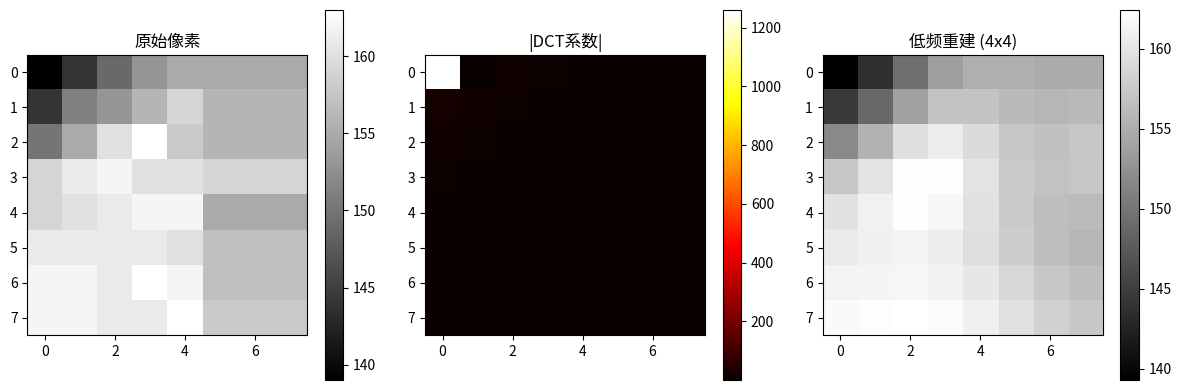
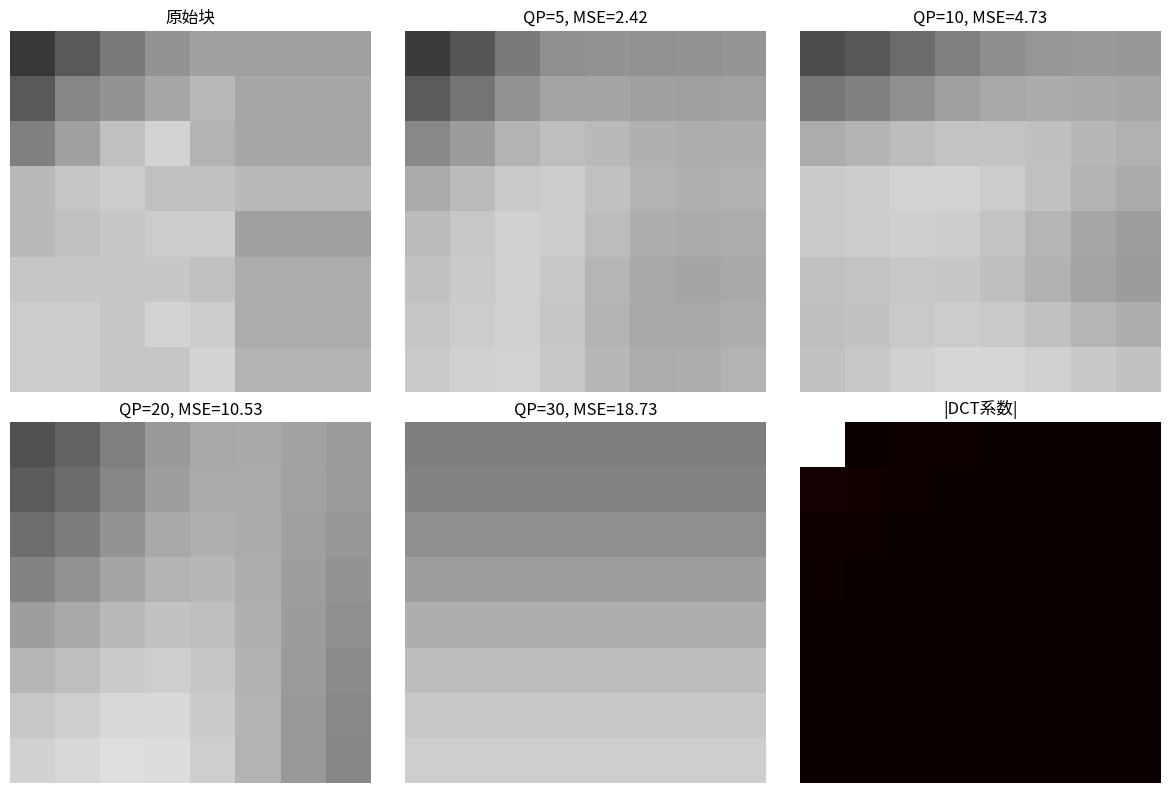
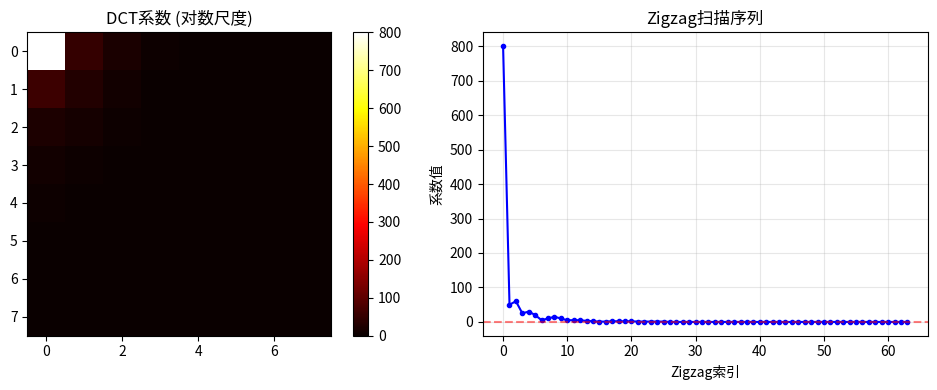

The script that saved these images, in order:
"""
变换编码示例：DCT、整数DCT、小波变换
"""
import numpy as np
from scipy.fftpack import dct, idct
import matplotlib.pyplot as plt
from PIL import Image


def dct2d(block):
    """2D DCT变换"""
    return dct(dct(block.T, norm='ortho').T, norm='ortho')


def idct2d(block):
    """2D IDCT逆变换"""
    return idct(idct(block.T, norm='ortho').T, norm='ortho')


def block_dct(image, block_size=8):
    """
    分块DCT变换

    Args:
        image: 输入图像
        block_size: 块大小

    Returns:
        dct_blocks: DCT系数块
    """
    h, w = image.shape
    dct_blocks = np.zeros_like(image, dtype=float)

    for i in range(0, h, block_size):
        for j in range(0, w, block_size):
            block = image[i:i+block_size, j:j+block_size]
            if block.shape == (block_size, block_size):
                dct_blocks[i:i+block_size, j:j+block_size] = dct2d(block)

    return dct_blocks


def block_idct(dct_blocks, block_size=8):
    """分块IDCT逆变换"""
    h, w = dct_blocks.shape
    image = np.zeros_like(dct_blocks)

    for i in range(0, h, block_size):
        for j in range(0, w, block_size):
            block = dct_blocks[i:i+block_size, j:j+block_size]
            if block.shape == (block_size, block_size):
                image[i:i+block_size, j:j+block_size] = idct2d(block)

    return image


def quantize_dct(dct_blocks, q_matrix, qp=10):
    """
    DCT系数量化

    Args:
        dct_blocks: DCT系数
        q_matrix: 量化矩阵
        qp: 量化参数

    Returns:
        quantized: 量化后的系数
    """
    q_scale = qp / 10.0
    quantized = np.round(dct_blocks / (q_matrix * q_scale))
    return quantized


def dequantize_dct(quantized, q_matrix, qp=10):
    """反量化"""
    q_scale = qp / 10.0
    return quantized * (q_matrix * q_scale)


def integer_dct4x4(block):
    """
    H.264 4x4 整数DCT

    使用整数运算，避免精度损失
    """
    # H.264整数DCT矩阵
    transform = np.array([
        [1,  1,  1,  1],
        [2,  1, -1, -2],
        [1, -1, -1,  1],
        [1, -2,  2, -1]
    ])

    # 正变换
    temp = transform @ block
    result = temp @ transform.T

    return result


def integer_idct4x4(block):
    """H.264 4x4 整数IDCT"""
    # 逆变换矩阵
    inv_transform = np.array([
        [1,  1,  1,  1],
        [1,  1, -1, -1],
        [1, -1, -1,  1],
        [1, -1,  1, -1]
    ]) / 4.0

    temp = inv_transform @ block
    result = temp @ inv_transform.T

    return result


def zigzag_scan(block):
    """
    Zigzag扫描 (8x8)

    将2D DCT系数转换为1D序列
    """
    zigzag = np.array([
        [0,  1,  5,  6, 14, 15, 27, 28],
        [2,  4,  7, 13, 16, 26, 29, 42],
        [3,  8, 12, 17, 25, 30, 41, 43],
        [9, 11, 18, 24, 31, 40, 44, 53],
        [10, 19, 23, 32, 39, 45, 52, 54],
        [20, 22, 33, 38, 46, 51, 55, 60],
        [21, 34, 37, 47, 50, 56, 59, 61],
        [35, 36, 48, 49, 57, 58, 62, 63]
    ])

    result = np.zeros(64)
    for i in range(8):
        for j in range(8):
            result[zigzag[i, j]] = block[i, j]

    return result


def demonstrate_dct_energy_compaction():
    """演示DCT能量集中特性"""
    print("=" * 50)
    print("DCT能量集中特性")
    print("=" * 50)

    # 创建测试图像块
    block = np.array([
        [139, 144, 149, 153, 155, 155, 155, 155],
        [144, 151, 153, 156, 159, 156, 156, 156],
        [150, 155, 160, 163, 158, 156, 156, 156],
        [159, 161, 162, 160, 160, 159, 159, 159],
        [159, 160, 161, 162, 162, 155, 155, 155],
        [161, 161, 161, 161, 160, 157, 157, 157],
        [162, 162, 161, 163, 162, 157, 157, 157],
        [162, 162, 161, 161, 163, 158, 158, 158]
    ], dtype=float)

    # DCT变换
    dct_block = dct2d(block)

    print("原始块 (8x8):")
    print(block.astype(int))

    print("\nDCT系数:")
    print(np.round(dct_block, 2))

    # 能量分析
    total_energy = np.sum(dct_block ** 2)
    dc_energy = dct_block[0, 0] ** 2
    low_freq_energy = np.sum(dct_block[:4, :4] ** 2)

    print(f"\nDC系数能量占比: {dc_energy/total_energy*100:.1f}%")
    print(f"低频区域(4x4)能量占比: {low_freq_energy/total_energy*100:.1f}%")

    # 可视化
    fig, axes = plt.subplots(1, 3, figsize=(12, 4))

    im0 = axes[0].imshow(block, cmap='gray')
    axes[0].set_title('原始像素')
    plt.colorbar(im0, ax=axes[0])

    im1 = axes[1].imshow(np.abs(dct_block), cmap='hot')
    axes[1].set_title('|DCT系数|')
    plt.colorbar(im1, ax=axes[1])

    # 只保留低频系数
    dct_low = dct_block.copy()
    dct_low[4:, :] = 0
    dct_low[:, 4:] = 0
    reconstructed = idct2d(dct_low)

    im2 = axes[2].imshow(reconstructed, cmap='gray')
    axes[2].set_title('低频重建 (4x4)')
    plt.colorbar(im2, ax=axes[2])

    plt.tight_layout()
    plt.show()


def demonstrate_quantization_effect():
    """演示量化效果"""
    print("\n" + "=" * 50)
    print("量化效果演示")
    print("=" * 50)

    # 创建测试块
    block = np.array([
        [139, 144, 149, 153, 155, 155, 155, 155],
        [144, 151, 153, 156, 159, 156, 156, 156],
        [150, 155, 160, 163, 158, 156, 156, 156],
        [159, 161, 162, 160, 160, 159, 159, 159],
        [159, 160, 161, 162, 162, 155, 155, 155],
        [161, 161, 161, 161, 160, 157, 157, 157],
        [162, 162, 161, 163, 162, 157, 157, 157],
        [162, 162, 161, 161, 163, 158, 158, 158]
    ], dtype=float)

    # JPEG量化矩阵
    q_matrix = np.array([
        [16, 11, 10, 16, 24, 40, 51, 61],
        [12, 12, 14, 19, 26, 58, 60, 55],
        [14, 13, 16, 24, 40, 57, 69, 56],
        [14, 17, 22, 29, 51, 87, 80, 62],
        [18, 22, 37, 56, 68, 109, 103, 77],
        [24, 35, 55, 64, 81, 104, 113, 92],
        [49, 64, 78, 87, 103, 121, 120, 101],
        [72, 92, 95, 98, 112, 100, 103, 99]
    ], dtype=float)

    # DCT
    dct_block = dct2d(block)

    # 不同QP的量化效果
    qps = [5, 10, 20, 30]
    fig, axes = plt.subplots(2, 3, figsize=(12, 8))

    axes[0, 0].imshow(block, cmap='gray', vmin=130, vmax=170)
    axes[0, 0].set_title('原始块')

    for idx, qp in enumerate(qps[:2]):
        quantized = quantize_dct(dct_block, q_matrix, qp)
        dequantized = dequantize_dct(quantized, q_matrix, qp)
        reconstructed = idct2d(dequantized)

        axes[0, idx+1].imshow(reconstructed, cmap='gray', vmin=130, vmax=170)
        mse = np.mean((block - reconstructed) ** 2)
        axes[0, idx+1].set_title(f'QP={qp}, MSE={mse:.2f}')

        print(f"QP={qp}: 量化后非零系数={np.count_nonzero(quantized)}, MSE={mse:.2f}")

    for idx, qp in enumerate(qps[2:]):
        quantized = quantize_dct(dct_block, q_matrix, qp)
        dequantized = dequantize_dct(quantized, q_matrix, qp)
        reconstructed = idct2d(dequantized)

        axes[1, idx].imshow(reconstructed, cmap='gray', vmin=130, vmax=170)
        mse = np.mean((block - reconstructed) ** 2)
        axes[1, idx].set_title(f'QP={qp}, MSE={mse:.2f}')

        print(f"QP={qp}: 量化后非零系数={np.count_nonzero(quantized)}, MSE={mse:.2f}")

    # DCT系数可视化
    axes[1, 2].imshow(np.abs(dct_block), cmap='hot')
    axes[1, 2].set_title('|DCT系数|')

    for ax in axes.flat:
        ax.axis('off')

    plt.tight_layout()
    plt.show()


def demonstrate_zigzag():
    """演示Zigzag扫描"""
    print("\n" + "=" * 50)
    print("Zigzag扫描")
    print("=" * 50)

    # 创建示例DCT块
    dct_block = np.array([
        [800,  50,  20,   5,   2,   1,   0,   0],
        [ 60,  30,  10,   3,   1,   0,   0,   0],
        [ 25,  15,   5,   2,   1,   0,   0,   0],
        [ 10,   5,   2,   1,   0,   0,   0,   0],
        [  5,   2,   1,   0,   0,   0,   0,   0],
        [  2,   1,   0,   0,   0,   0,   0,   0],
        [  1,   0,   0,   0,   0,   0,   0,   0],
        [  0,   0,   0,   0,   0,   0,   0,   0]
    ], dtype=float)

    # Zigzag扫描
    zigzag_result = zigzag_scan(dct_block)

    print("DCT系数矩阵:")
    print(dct_block.astype(int))

    print("\nZigzag扫描结果 (前20个):")
    print(zigzag_result[:20].astype(int))

    # 可视化
    fig, axes = plt.subplots(1, 2, figsize=(10, 4))

    im0 = axes[0].imshow(np.abs(dct_block), cmap='hot')
    axes[0].set_title('DCT系数 (对数尺度)')
    plt.colorbar(im0, ax=axes[0])

    axes[1].plot(zigzag_result, 'b.-')
    axes[1].set_xlabel('Zigzag索引')
    axes[1].set_ylabel('系数值')
    axes[1].set_title('Zigzag扫描序列')
    axes[1].grid(True, alpha=0.3)
    axes[1].axhline(y=0, color='r', linestyle='--', alpha=0.5)

    plt.tight_layout()
    plt.show()


def demonstrate_integer_dct():
    """演示整数DCT"""
    print("\n" + "=" * 50)
    print("整数DCT (H.264)")
    print("=" * 50)

    # 测试块
    block = np.array([
        [10, 20, 30, 40],
        [20, 30, 40, 50],
        [30, 40, 50, 60],
        [40, 50, 60, 70]
    ], dtype=float)

    # 整数DCT
    int_dct = integer_dct4x4(block)
    int_idct = integer_idct4x4(int_dct)

    print("原始4x4块:")
    print(block.astype(int))

    print("\n整数DCT结果:")
    print(np.round(int_dct, 2))

    print(f"\n重建误差: {np.linalg.norm(block - int_idct):.4f}")


def demo():
    """运行所有演示"""
    demonstrate_dct_energy_compaction()
    demonstrate_quantization_effect()
    demonstrate_zigzag()
    demonstrate_integer_dct()


if __name__ == "__main__":
    demo()
